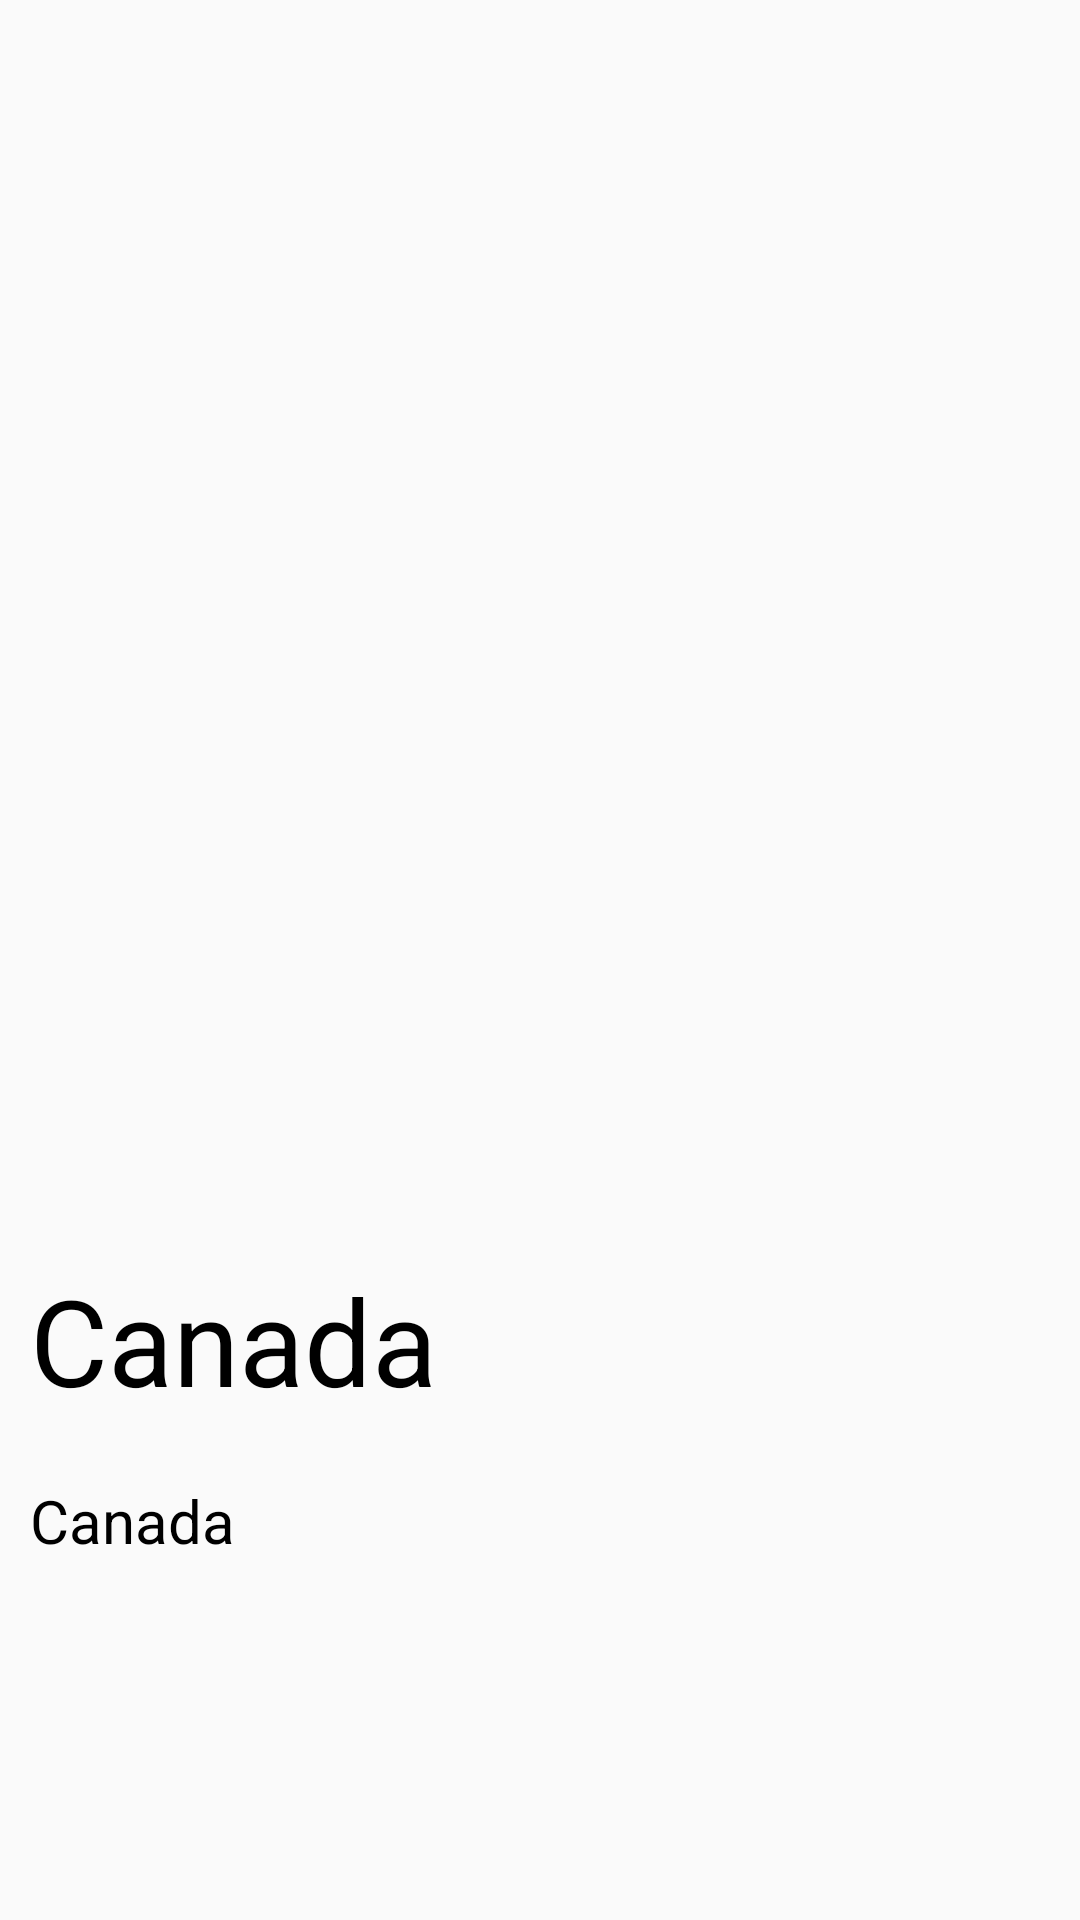

The Android layout XML behind this screen, and the referenced resources:
<!-- AndroidManifest.xml: application theme AppTheme -->
<!-- res/layout/activity_detail.xml -->
<?xml version="1.0" encoding="utf-8"?>
<ScrollView xmlns:android="http://schemas.android.com/apk/res/android"


android:layout_width="match_parent"
android:layout_height="match_parent">
<LinearLayout
    android:layout_width="match_parent"
    android:layout_height="wrap_content"
    android:orientation="vertical" >

    <ImageView
        android:layout_width="match_parent"
        android:layout_height="400dp"
        android:id="@+id/image"
        android:scaleType="centerCrop"
        android:src="@mipmap/ic_launcher"/>

    <TextView
        android:layout_width="wrap_content"
        android:layout_height="wrap_content"
        android:id="@+id/image_name"
        android:layout_marginLeft="10dp"
        android:layout_marginTop="20dp"
        android:text="Canada"
        android:textSize="40sp"
        android:textColor="#000"
        />

    <TextView
        android:layout_width="wrap_content"
        android:layout_height="wrap_content"
        android:id="@+id/image_description"
        android:layout_marginLeft="10dp"
        android:layout_marginTop="20dp"
        android:text="Canada"
        android:textSize="20sp"
        android:textColor="#000"
        />
</LinearLayout>
</ScrollView>
<!-- resources referenced by this layout -->
<resources>
  <style name="AppTheme" parent="Theme.AppCompat.Light.DarkActionBar">
          
          <item name="colorPrimary">@color/colorPrimary</item>
          <item name="colorPrimaryDark">@color/colorPrimaryDark</item>
          <item name="colorAccent">@color/colorAccent</item>
      </style>
  <color name="colorPrimary">#228B22</color>
  <color name="colorPrimaryDark">#008000</color>
  <color name="colorAccent">#00FF00</color>
</resources>
